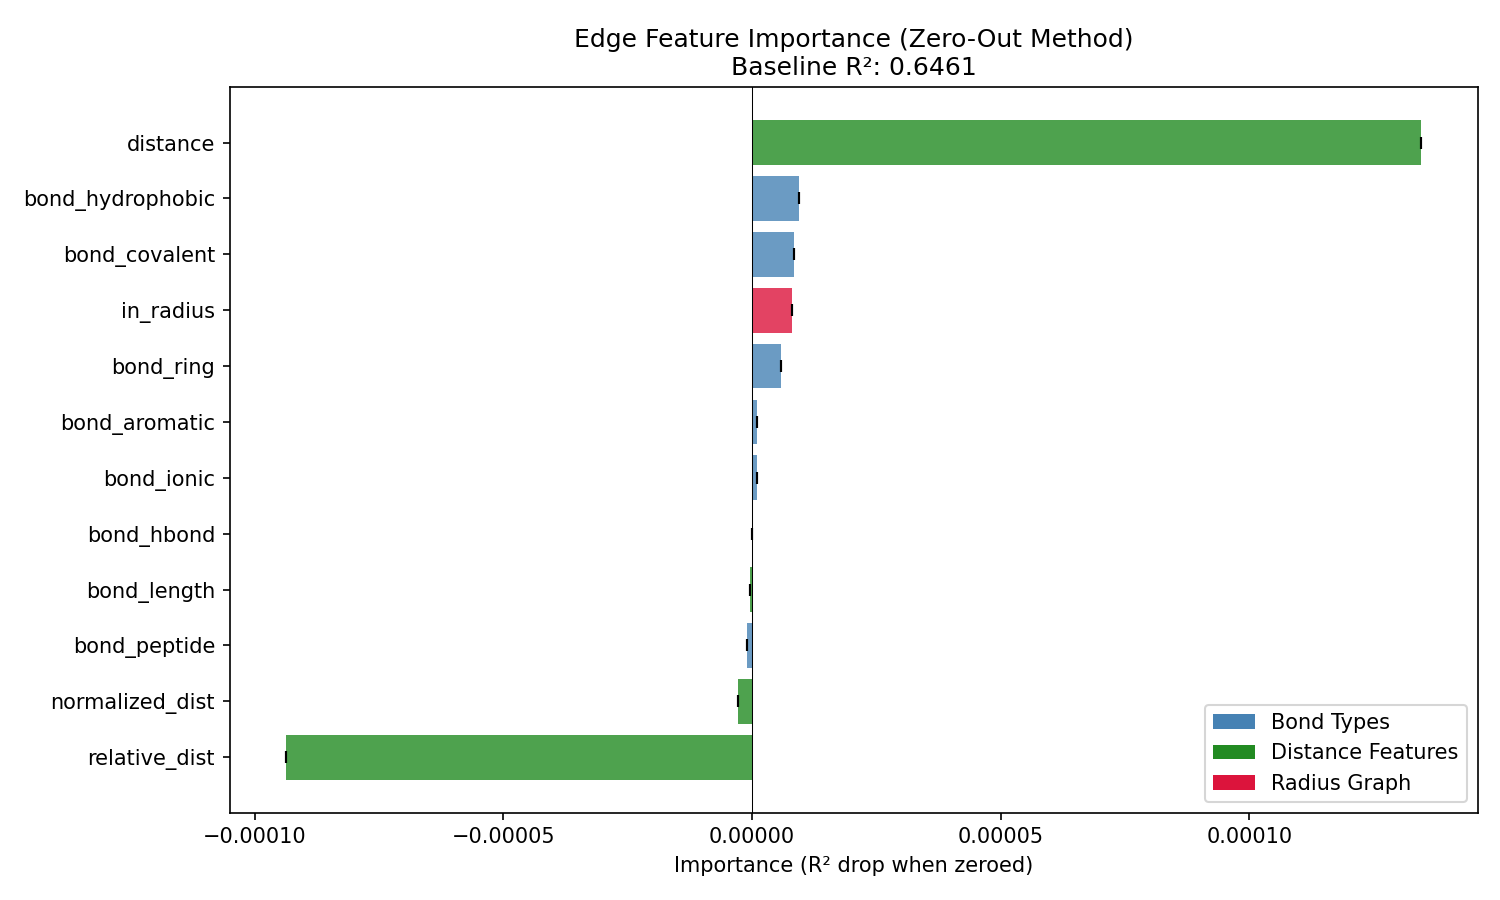

The file beside this chart, header and first rows:
feature, importance, importance_std
distance, 0.0001345, 0.0
bond_hydrophobic, 9.357929e-06, 0.0
bond_covalent, 8.46386e-06, 0.0
in_radius, 8.046627e-06, 0.0
bond_ring, 5.722046e-06, 0.0
bond_aromatic, 9.536743e-07, 0.0
bond_ionic, 9.536743e-07, 0.0
bond_hbond, -5.9604645e-08, 0.0
bond_length, -4.7683716e-07, 0.0
bond_peptide, -1.013279e-06, 0.0
normalized_dist, -2.7418137e-06, 0.0
relative_dist, -9.36389e-05, 0.0
